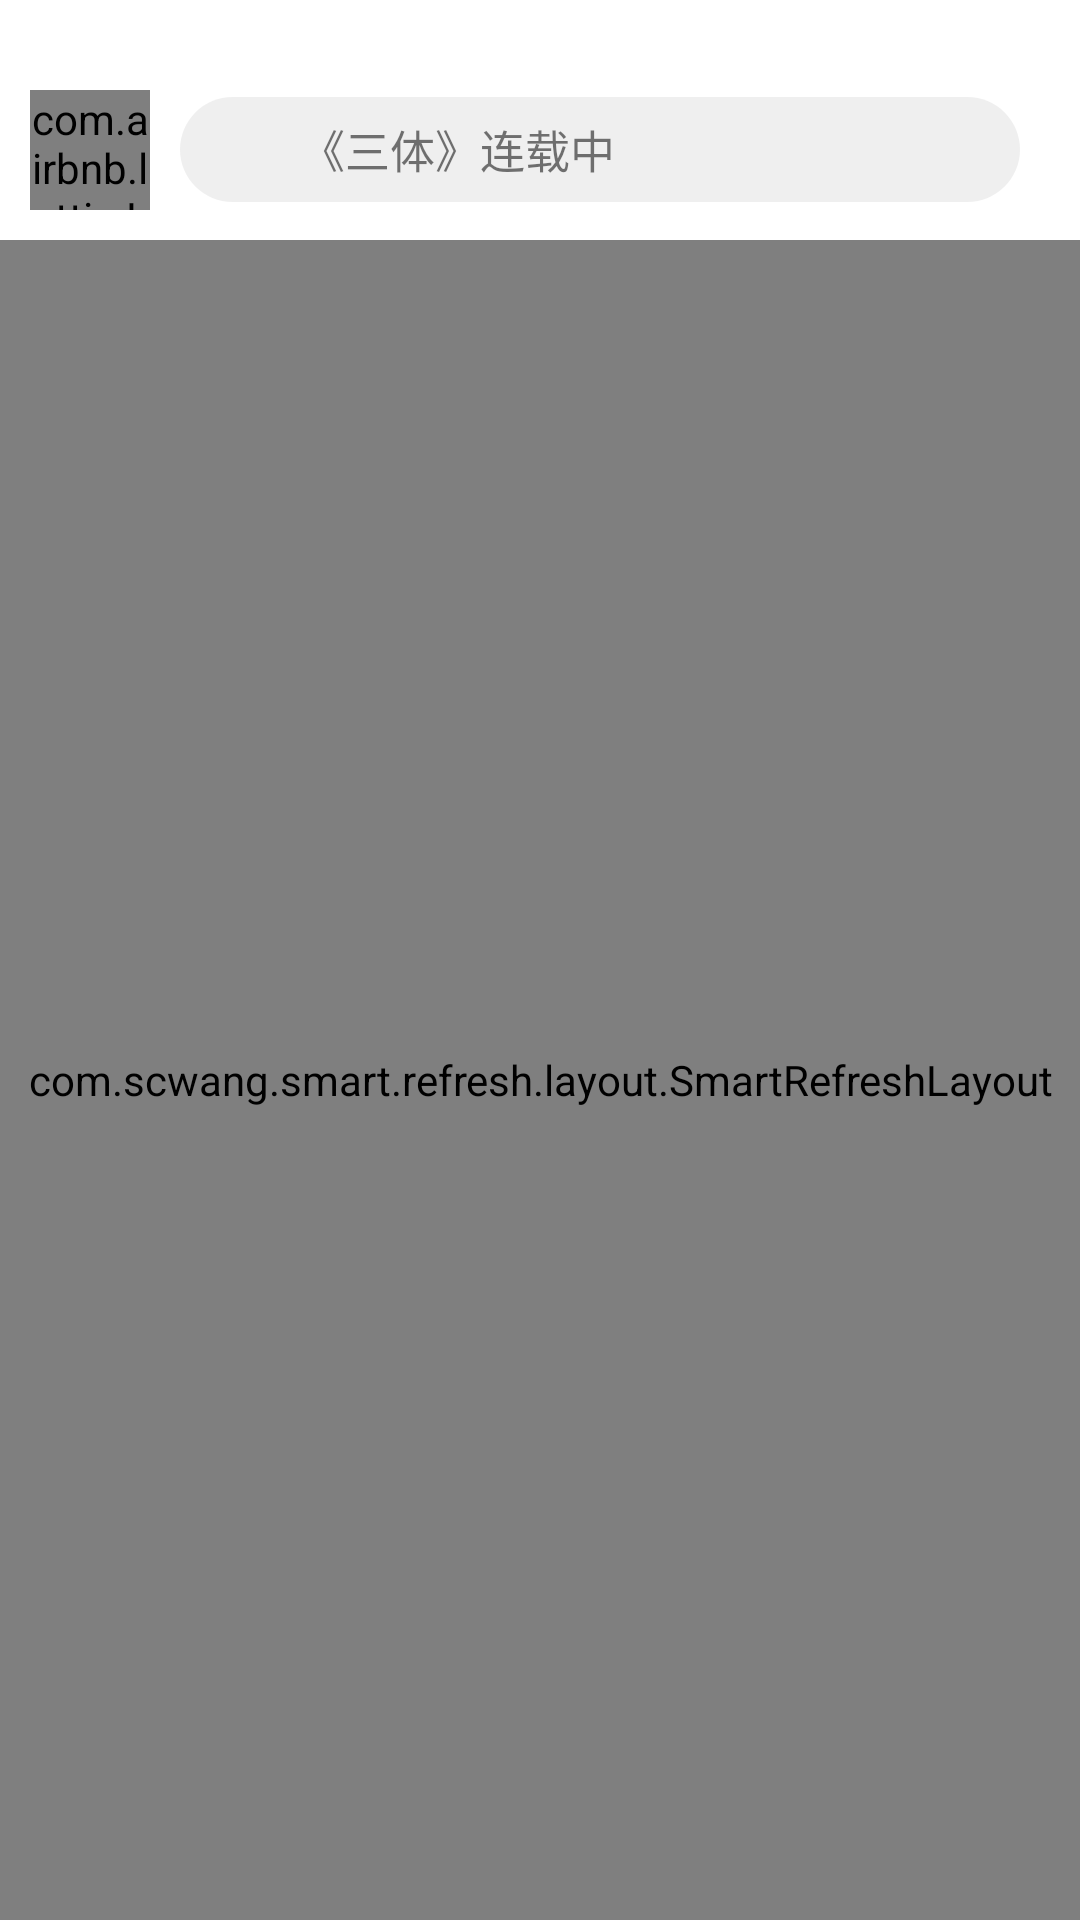

Produce the Android XML layout that renders to this screen, including the resource entries it uses.
<!-- AndroidManifest.xml: application theme Theme.小说 -->
<!-- res/layout/fragemnt_home.xml -->
<?xml version="1.0" encoding="utf-8"?>
<RelativeLayout xmlns:android="http://schemas.android.com/apk/res/android"
    xmlns:app="http://schemas.android.com/apk/res-auto"
    android:layout_width="match_parent"
    android:layout_height="match_parent">

    <View
        android:id="@+id/zw"
        android:layout_width="match_parent"
        android:layout_height="20dp"
        android:background="#FFFFFF"
        app:layout_constraintEnd_toEndOf="parent"
        app:layout_constraintStart_toStartOf="parent"
        app:layout_constraintTop_toTopOf="parent">

    </View>

    <com.airbnb.lottie.LottieAnimationView
        android:id="@+id/lottie_jz"
        android:layout_width="wrap_content"
        android:layout_height="wrap_content"
        android:layout_centerInParent="true"
        app:lottie_autoPlay="true"
        app:lottie_loop="true"
        app:lottie_rawRes="@raw/jiazai">

    </com.airbnb.lottie.LottieAnimationView>

    <LinearLayout
        android:id="@+id/linearLayout"
        android:layout_width="match_parent"
        android:layout_height="wrap_content"
        android:layout_below="@id/zw"
        android:transitionName="myTransition"
        android:background="#FFFFFF"
        android:orientation="vertical"
        app:layout_constraintEnd_toEndOf="parent"
        app:layout_constraintStart_toStartOf="parent"
        app:layout_constraintTop_toBottomOf="@+id/zw">

        <LinearLayout
            android:layout_width="match_parent"
            android:layout_height="wrap_content"
            android:orientation="horizontal"
            android:padding="10dp">

            <com.airbnb.lottie.LottieAnimationView
                android:layout_width="40dp"
                android:layout_height="40dp"
                android:layout_gravity="center"
                app:lottie_autoPlay="true"
                app:lottie_loop="true"
                app:lottie_rawRes="@raw/book_fy" />

            <LinearLayout
                android:layout_width="match_parent"
                android:layout_height="wrap_content"
                android:layout_gravity="center"
                android:layout_marginStart="10dp"
                android:layout_marginEnd="10dp"
                android:background="@drawable/search_back"
                android:orientation="horizontal"
                android:id="@+id/search"
                android:padding="5dp">

                <ImageView
                    android:layout_width="25dp"
                    android:layout_height="25dp"
                    android:layout_gravity="center|left"
                    android:layout_marginStart="5dp"
                    android:src="@drawable/ic_baseline_search_24"

                    />

                <TextView
                    android:layout_width="match_parent"
                    android:layout_height="wrap_content"
                    android:layout_gravity="center"
                    android:layout_marginStart="5dp"
                    android:text="《三体》连载中"
                    android:textSize="15sp">

                </TextView>
            </LinearLayout>
        </LinearLayout>
    </LinearLayout>


    <com.scwang.smart.refresh.layout.SmartRefreshLayout
        android:id="@+id/head"
        android:layout_width="match_parent"
        android:layout_height="match_parent"
        android:layout_below="@+id/linearLayout"

        >

        <androidx.core.widget.NestedScrollView
            android:layout_width="match_parent"
            android:layout_height="match_parent">

            <LinearLayout
                android:layout_width="match_parent"
                android:layout_height="match_parent"
                android:orientation="vertical">

                <com.geek.banner.Banner
                    android:id="@+id/banner"
                    android:layout_width="match_parent"
                    android:layout_height="200dp"
                    app:banner_auto_play="true"
                    app:banner_expose_width="20dp"
                    app:banner_interval_time="4000"
                    app:banner_multi_anim="ScaleIn"
                    app:banner_page_spacing="14dp"
                    app:banner_scroll_time="1000"
                    app:banner_show_indicator="true"
                    app:banner_show_model="Multi"
                    app:layout_constraintTop_toBottomOf="@+id/linearLayout"
                    app:layout_scrollFlags="scroll" />

                <TextView
                    android:id="@+id/t1"
                    android:layout_width="wrap_content"
                    android:layout_height="wrap_content"
                    android:layout_marginStart="5dp"
                    android:text="今日推荐"
                    android:textColor="#0e0e0e"
                    android:textSize="20sp">

                </TextView>

                <androidx.recyclerview.widget.RecyclerView
                    android:id="@+id/recyclerView"
                    android:layout_width="match_parent"
                    android:layout_height="wrap_content"
                    android:paddingLeft="5dp"
                    android:paddingRight="5dp"
                    app:layout_constraintBottom_toBottomOf="parent" />
            </LinearLayout>
        </androidx.core.widget.NestedScrollView>


    </com.scwang.smart.refresh.layout.SmartRefreshLayout>
</RelativeLayout>
<!-- resources referenced by this layout -->
<resources>
  <!-- drawable search_back (drawable) -->
  <?xml version="1.0" encoding="utf-8"?>
  <shape xmlns:android="http://schemas.android.com/apk/res/android">
      <solid android:color="#BAE9E9E9"/>
      <corners android:radius="1000dp"/>
  </shape>
  <style name="Theme.小说" parent="Theme.Design.Light.NoActionBar">
          
          <item name="colorPrimary">@color/purple_500</item>
          <item name="colorPrimaryVariant">@color/purple_700</item>
          <item name="colorOnPrimary">@color/white</item>
          
          <item name="colorSecondary">@color/teal_200</item>
          <item name="colorSecondaryVariant">@color/teal_700</item>
          <item name="colorOnSecondary">@color/black</item>
          
          <item name="android:statusBarColor" tools:targetApi="l">?attr/colorPrimaryVariant</item>
          
          <item name="android:textColorSecondary">@color/black</item>
      </style>
  <color name="purple_500">#FF6200EE</color>
  <color name="purple_700">#FF3700B3</color>
  <color name="white">#FFFFFFFF</color>
  <color name="teal_200">#FF03DAC5</color>
  <color name="teal_700">#FF018786</color>
  <color name="black">#FF000000</color>
</resources>
